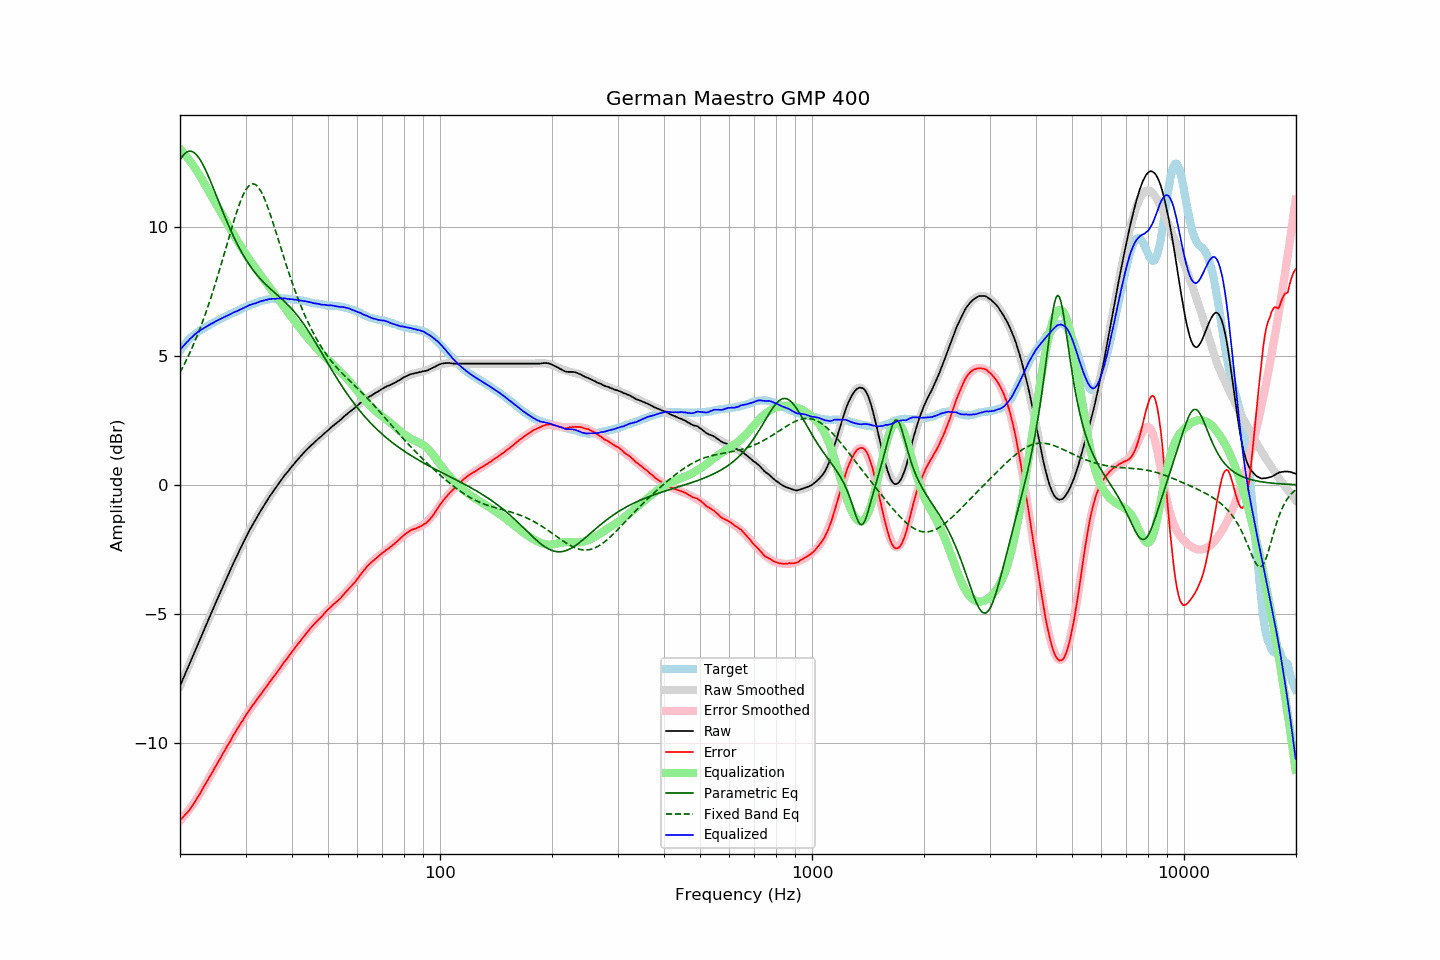

Data behind this chart, as committed beside it:
frequency, raw, error, smoothed, error_smoothed, equalization, parametric_eq, fixed_band_eq, equalized_raw, equalized_smoothed, target
20.00, -7.79, -12.98, -7.79, -13.01, 13.01, 12.57, 4.35, 5.22, 5.22, 5.19
20.20, -7.65, -12.93, -7.65, -12.94, 12.94, 12.67, 4.46, 5.29, 5.29, 5.28
20.40, -7.50, -12.86, -7.50, -12.87, 12.87, 12.76, 4.58, 5.37, 5.37, 5.36
20.61, -7.36, -12.79, -7.35, -12.79, 12.79, 12.82, 4.71, 5.43, 5.44, 5.43
20.81, -7.21, -12.73, -7.21, -12.71, 12.71, 12.87, 4.83, 5.51, 5.50, 5.52
21.02, -7.07, -12.67, -7.06, -12.63, 12.63, 12.90, 4.96, 5.57, 5.57, 5.60
21.23, -6.92, -12.58, -6.92, -12.55, 12.55, 12.92, 5.10, 5.63, 5.63, 5.66
21.44, -6.78, -12.49, -6.77, -12.47, 12.47, 12.91, 5.23, 5.69, 5.69, 5.72
21.66, -6.63, -12.40, -6.63, -12.38, 12.38, 12.89, 5.37, 5.75, 5.75, 5.77
21.87, -6.48, -12.29, -6.48, -12.29, 12.29, 12.85, 5.52, 5.81, 5.81, 5.82
22.09, -6.34, -12.20, -6.34, -12.20, 12.20, 12.79, 5.67, 5.86, 5.86, 5.87
22.31, -6.19, -12.10, -6.19, -12.10, 12.10, 12.72, 5.82, 5.92, 5.91, 5.92
22.54, -6.05, -12.00, -6.05, -12.00, 12.00, 12.64, 5.98, 5.95, 5.95, 5.95
22.76, -5.90, -11.89, -5.90, -11.90, 11.90, 12.54, 6.14, 6.00, 6.00, 5.99
22.99, -5.76, -11.78, -5.75, -11.79, 11.79, 12.43, 6.31, 6.03, 6.04, 6.02
23.22, -5.61, -11.67, -5.61, -11.68, 11.68, 12.31, 6.48, 6.07, 6.07, 6.06
23.45, -5.47, -11.57, -5.46, -11.57, 11.57, 12.18, 6.65, 6.11, 6.11, 6.10
23.69, -5.32, -11.46, -5.32, -11.47, 11.47, 12.04, 6.83, 6.15, 6.15, 6.14
23.92, -5.18, -11.36, -5.17, -11.36, 11.36, 11.90, 7.01, 6.18, 6.18, 6.18
24.16, -5.03, -11.26, -5.03, -11.25, 11.25, 11.75, 7.20, 6.22, 6.22, 6.23
24.40, -4.89, -11.14, -4.89, -11.14, 11.14, 11.60, 7.39, 6.25, 6.25, 6.26
24.65, -4.75, -11.04, -4.74, -11.03, 11.03, 11.45, 7.59, 6.28, 6.28, 6.29
24.89, -4.60, -10.91, -4.60, -10.92, 10.92, 11.29, 7.79, 6.33, 6.32, 6.32
25.14, -4.46, -10.81, -4.46, -10.81, 10.81, 11.13, 7.99, 6.36, 6.35, 6.36
25.39, -4.32, -10.70, -4.32, -10.70, 10.70, 10.98, 8.20, 6.39, 6.39, 6.38
25.65, -4.18, -10.60, -4.18, -10.59, 10.59, 10.82, 8.41, 6.42, 6.42, 6.42
25.91, -4.04, -10.48, -4.04, -10.48, 10.48, 10.67, 8.62, 6.44, 6.45, 6.44
26.16, -3.90, -10.37, -3.90, -10.37, 10.37, 10.51, 8.83, 6.48, 6.48, 6.47
26.43, -3.76, -10.27, -3.76, -10.27, 10.27, 10.36, 9.05, 6.51, 6.51, 6.51
26.69, -3.62, -10.16, -3.62, -10.16, 10.16, 10.22, 9.26, 6.54, 6.54, 6.54
26.96, -3.48, -10.05, -3.48, -10.05, 10.05, 10.07, 9.48, 6.57, 6.57, 6.57
27.23, -3.35, -9.95, -3.34, -9.94, 9.94, 9.93, 9.69, 6.59, 6.60, 6.60
27.50, -3.21, -9.84, -3.21, -9.84, 9.84, 9.79, 9.91, 6.63, 6.63, 6.63
27.77, -3.07, -9.72, -3.07, -9.73, 9.73, 9.66, 10.11, 6.66, 6.66, 6.65
28.05, -2.94, -9.63, -2.94, -9.62, 9.62, 9.53, 10.32, 6.69, 6.69, 6.69
28.33, -2.81, -9.52, -2.80, -9.52, 9.52, 9.40, 10.51, 6.71, 6.72, 6.71
28.62, -2.68, -9.42, -2.67, -9.42, 9.42, 9.28, 10.70, 6.74, 6.75, 6.74
28.90, -2.54, -9.31, -2.54, -9.32, 9.32, 9.16, 10.87, 6.78, 6.78, 6.78
29.19, -2.42, -9.21, -2.41, -9.22, 9.22, 9.04, 11.03, 6.80, 6.80, 6.79
29.48, -2.29, -9.13, -2.29, -9.12, 9.12, 8.93, 11.18, 6.83, 6.83, 6.84
29.78, -2.16, -9.02, -2.16, -9.02, 9.02, 8.83, 11.31, 6.86, 6.86, 6.86
30.08, -2.03, -8.92, -2.04, -8.92, 8.92, 8.72, 11.42, 6.89, 6.89, 6.89
30.38, -1.91, -8.82, -1.92, -8.83, 8.83, 8.62, 11.51, 6.92, 6.91, 6.92
30.68, -1.79, -8.73, -1.80, -8.74, 8.74, 8.53, 11.58, 6.95, 6.94, 6.94
30.99, -1.68, -8.64, -1.68, -8.65, 8.65, 8.44, 11.63, 6.97, 6.97, 6.96
31.30, -1.57, -8.56, -1.57, -8.56, 8.56, 8.35, 11.65, 6.99, 6.99, 6.99
31.61, -1.46, -8.47, -1.46, -8.47, 8.47, 8.27, 11.65, 7.01, 7.01, 7.02
31.93, -1.36, -8.39, -1.35, -8.39, 8.39, 8.19, 11.62, 7.03, 7.04, 7.03
32.24, -1.25, -8.30, -1.24, -8.30, 8.30, 8.11, 11.57, 7.05, 7.06, 7.05
32.57, -1.14, -8.22, -1.13, -8.21, 8.21, 8.04, 11.49, 7.07, 7.08, 7.08
32.89, -1.03, -8.13, -1.03, -8.13, 8.13, 7.97, 11.40, 7.10, 7.10, 7.11
33.22, -0.93, -8.05, -0.93, -8.05, 8.05, 7.90, 11.29, 7.12, 7.12, 7.12
33.55, -0.83, -7.97, -0.83, -7.96, 7.96, 7.84, 11.16, 7.14, 7.14, 7.14
33.89, -0.73, -7.87, -0.73, -7.88, 7.88, 7.78, 11.01, 7.15, 7.15, 7.15
34.23, -0.63, -7.80, -0.63, -7.79, 7.79, 7.72, 10.85, 7.17, 7.16, 7.17
34.57, -0.53, -7.71, -0.53, -7.71, 7.71, 7.66, 10.68, 7.18, 7.18, 7.18
34.92, -0.43, -7.61, -0.44, -7.62, 7.62, 7.60, 10.50, 7.19, 7.19, 7.19
35.27, -0.34, -7.54, -0.34, -7.54, 7.54, 7.54, 10.31, 7.20, 7.20, 7.20
35.62, -0.25, -7.45, -0.25, -7.45, 7.45, 7.49, 10.12, 7.20, 7.20, 7.20
35.97, -0.17, -7.37, -0.16, -7.37, 7.37, 7.43, 9.92, 7.20, 7.21, 7.20
... 635 more rows
